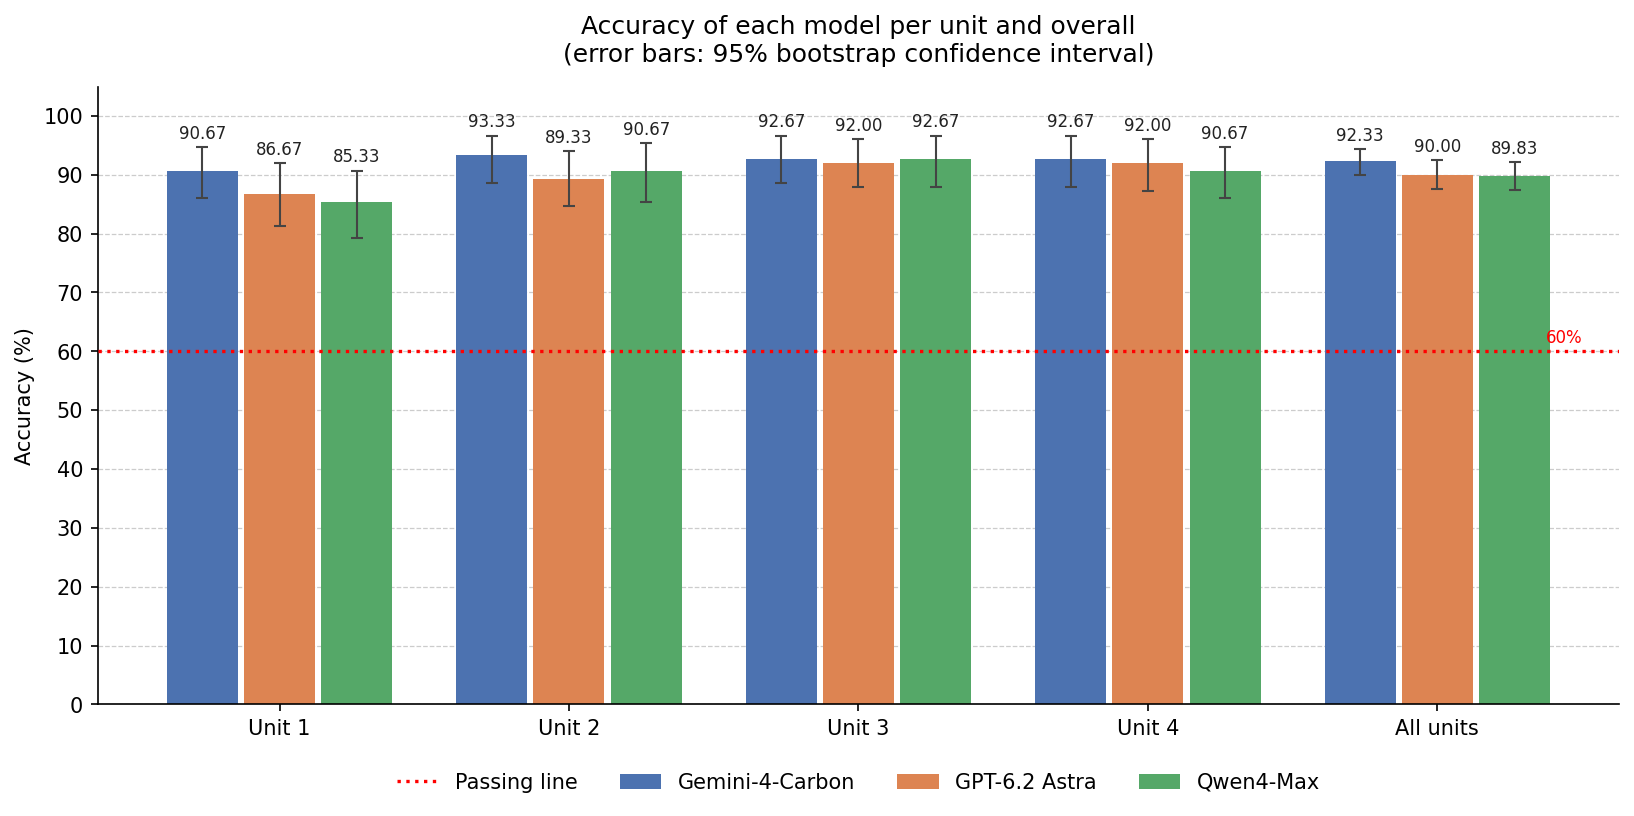

The file beside this chart, header and first rows:
模型, 单元, 题数, 正确数, 准确率(%), 95%CI下限(%), 95%CI上限(%)
Gemini-4-Carbon, 1, 150, 136, 90.67, 86.0, 94.67
Gemini-4-Carbon, 2, 150, 140, 93.33, 88.67, 96.67
Gemini-4-Carbon, 3, 150, 139, 92.67, 88.67, 96.67
Gemini-4-Carbon, 4, 150, 139, 92.67, 88.0, 96.67
Gemini-4-Carbon, 全部单元, 600, 554, 92.33, 90.0, 94.33
GPT-6.2 Astra, 1, 150, 130, 86.67, 81.32, 92.0
GPT-6.2 Astra, 2, 150, 134, 89.33, 84.67, 94.0
GPT-6.2 Astra, 3, 150, 138, 92.0, 87.98, 96.0
GPT-6.2 Astra, 4, 150, 138, 92.0, 87.33, 96.0
GPT-6.2 Astra, 全部单元, 600, 540, 90.0, 87.66, 92.5
Qwen4-Max, 1, 150, 128, 85.33, 79.33, 90.67
Qwen4-Max, 2, 150, 136, 90.67, 85.33, 95.33
Qwen4-Max, 3, 150, 139, 92.67, 88.0, 96.67
Qwen4-Max, 4, 150, 136, 90.67, 86.0, 94.67
Qwen4-Max, 全部单元, 600, 539, 89.83, 87.5, 92.17
